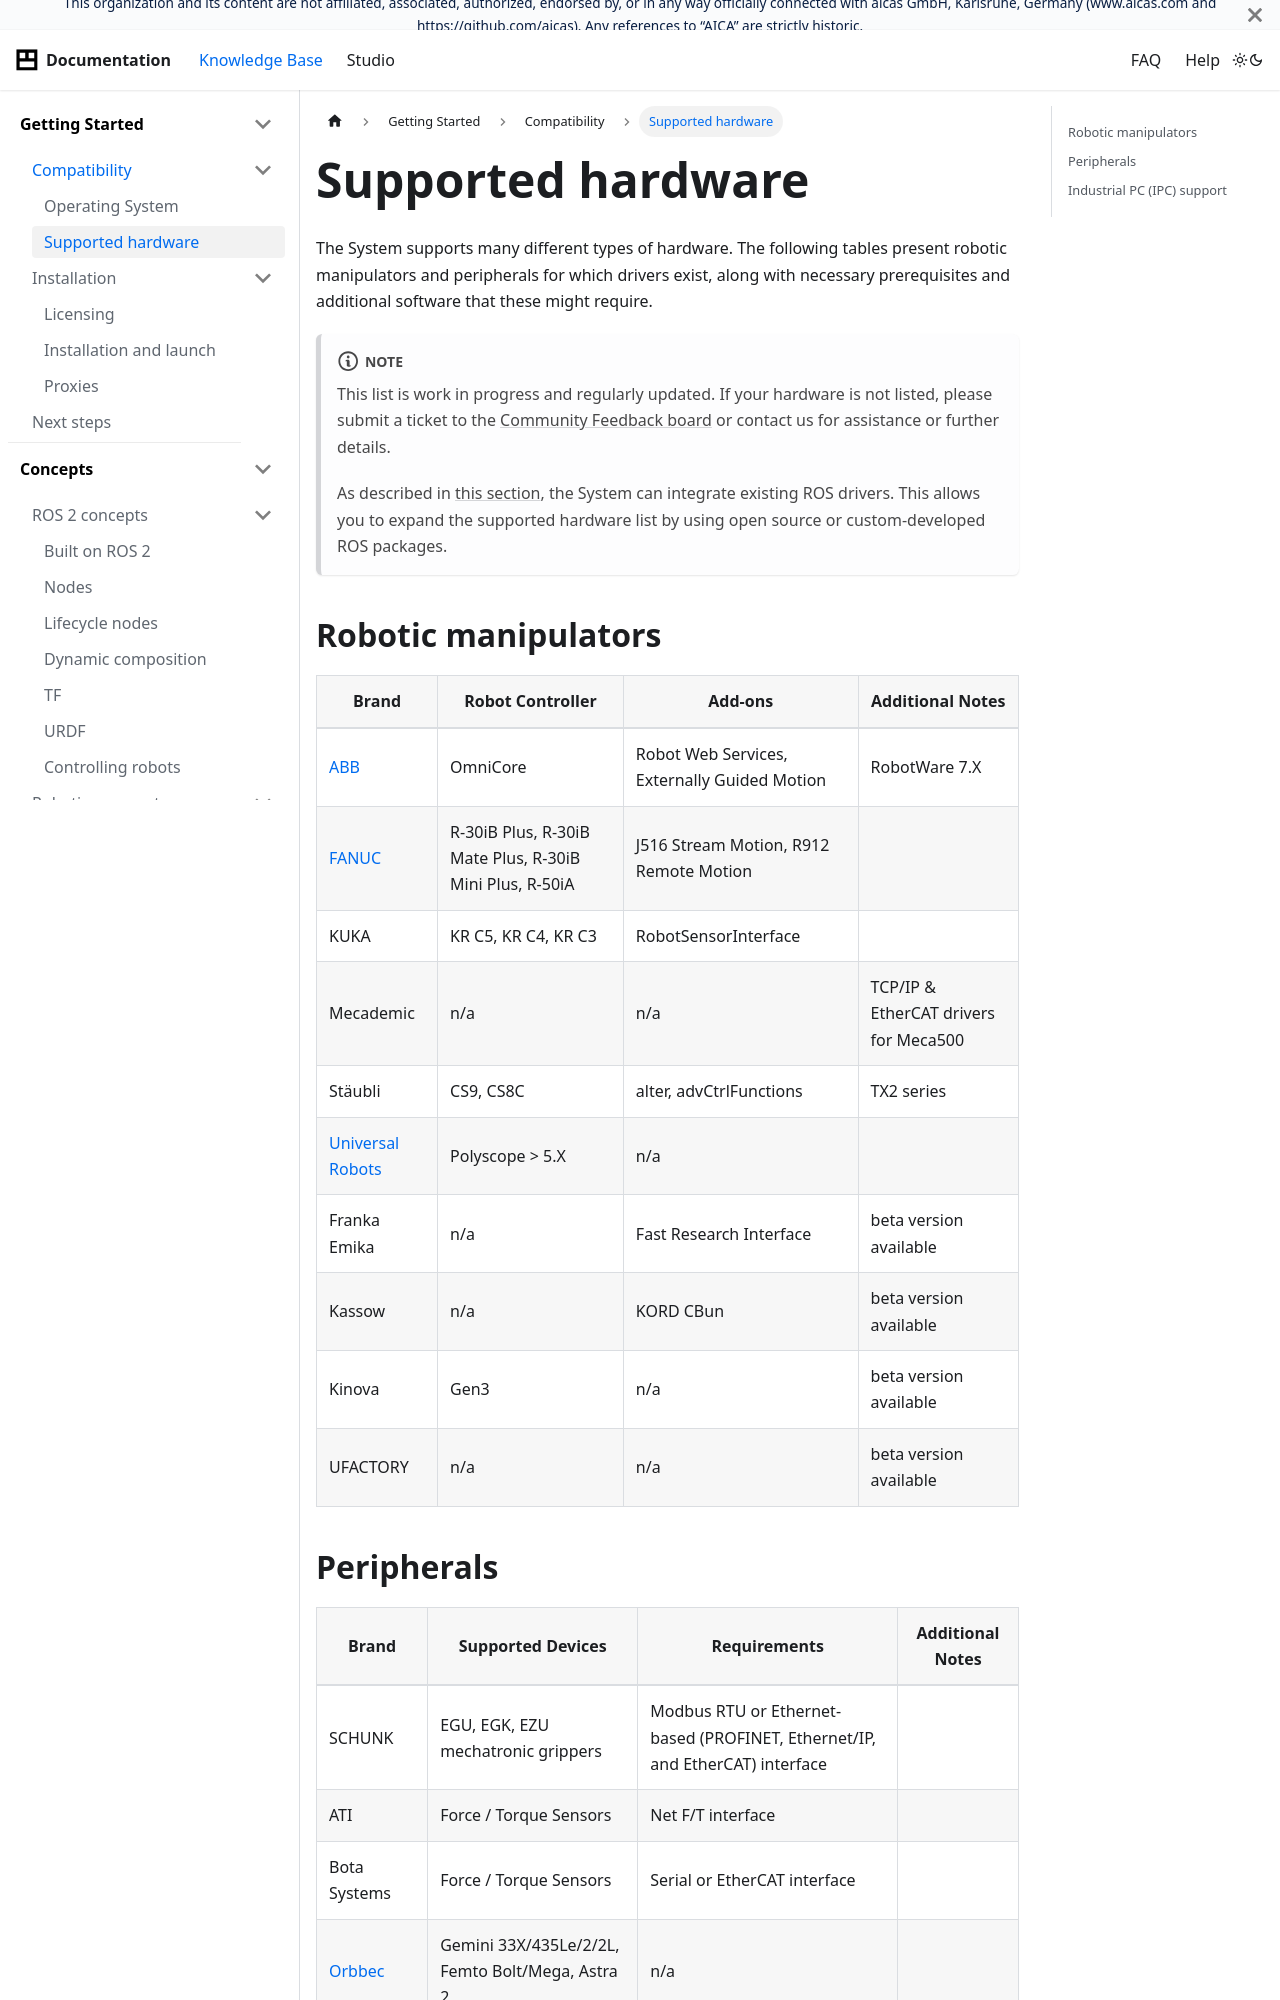

repository: aica-technology/api · page: docs/getting-started/compatibility/supported-hardware/index.html · generator: docusaurus

---
sidebar_position: 2
title: Supported hardware
---

# Supported hardware

The System supports many different types of hardware. The following tables present robotic manipulators and
peripherals for which drivers exist, along with necessary prerequisites and additional software that these might
require.

:::note

This list is work in progress and regularly updated. If your hardware is not listed, please submit a ticket to the
[Community Feedback board](https://github.com/aica-technology/community) or contact us for assistance or further
details.

As described in [this section](/docs/concepts/ros-concepts/built-on-ros), the System can integrate existing ROS
drivers. This allows you to expand the supported hardware list by using open source or custom-developed ROS packages.

:::

## Robotic manipulators

| Brand                                                          | Robot Controller                                        | Add-ons                                      | Additional Notes                      |
|----------------------------------------------------------------|---------------------------------------------------------|----------------------------------------------|---------------------------------------|
| [ABB](/core/examples/guides/abb-hardware-interface)            | OmniCore                                                | Robot Web Services, Externally Guided Motion | RobotWare 7.X                         |
| [FANUC](/core/examples/guides/fanuc-hardware-interface)        | R-30iB Plus, R-30iB Mate Plus, R-30iB Mini Plus, R-50iA | J516 Stream Motion, R912 Remote Motion       |                                       |
| KUKA                                                           | KR C5, KR C4, KR C3                                     | RobotSensorInterface                         |                                       |
| Mecademic                                                      | n/a                                                     | n/a                                          | TCP/IP & EtherCAT drivers for Meca500 |
| Stäubli                                                        | CS9, CS8C                                               | alter, advCtrlFunctions                      | TX2 series                            |
| [Universal Robots](/core/examples/guides/ur-harware-interface) | Polyscope > 5.X                                         | n/a                                          |                                       |
| Franka Emika                                                   | n/a                                                     | Fast Research Interface                      | beta version available                |
| Kassow                                                         | n/a                                                     | KORD CBun                                    | beta version available                |
| Kinova                                                         | Gen3                                                    | n/a                                          | beta version available                |
| UFACTORY                                                       | n/a                                                     | n/a                                          | beta version available                |
